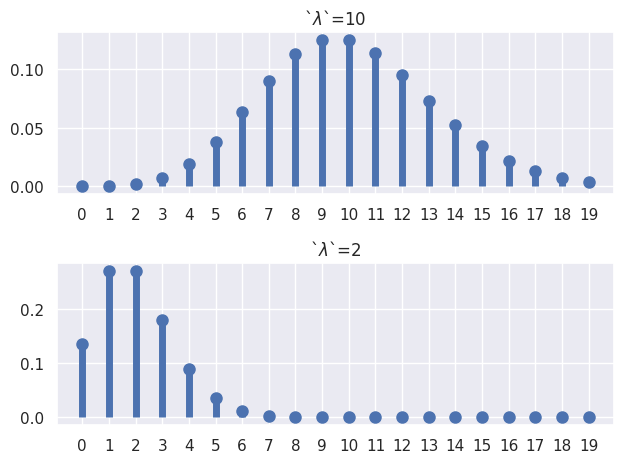

Here is the Python script that generated this plot:
from scipy.stats import poisson
import matplotlib.pyplot as plt
import seaborn

seaborn.set()

fig, ax = plt.subplots(2, 1)
x = range(0, 20)
params = [10, 2]

for i in range(len(params)):
    poisson_rv = poisson(mu=params[i])
    mean, var, skew, kurt = poisson_rv.stats(moments='mvsk')

    ax[i].set_title('`$\\lambda$`={}'.format(params[i]))
    ax[i].plot(x, poisson_rv.pmf(x), 'bo', ms=8)
    ax[i].vlines(x, 0, poisson_rv.pmf(x), colors='b', lw=5)
    ax[i].set_xticks(x)
    print('lambda={},E[X]={},V[X]={}'.format(params[i], mean, var))

plt.tight_layout()
plt.show()